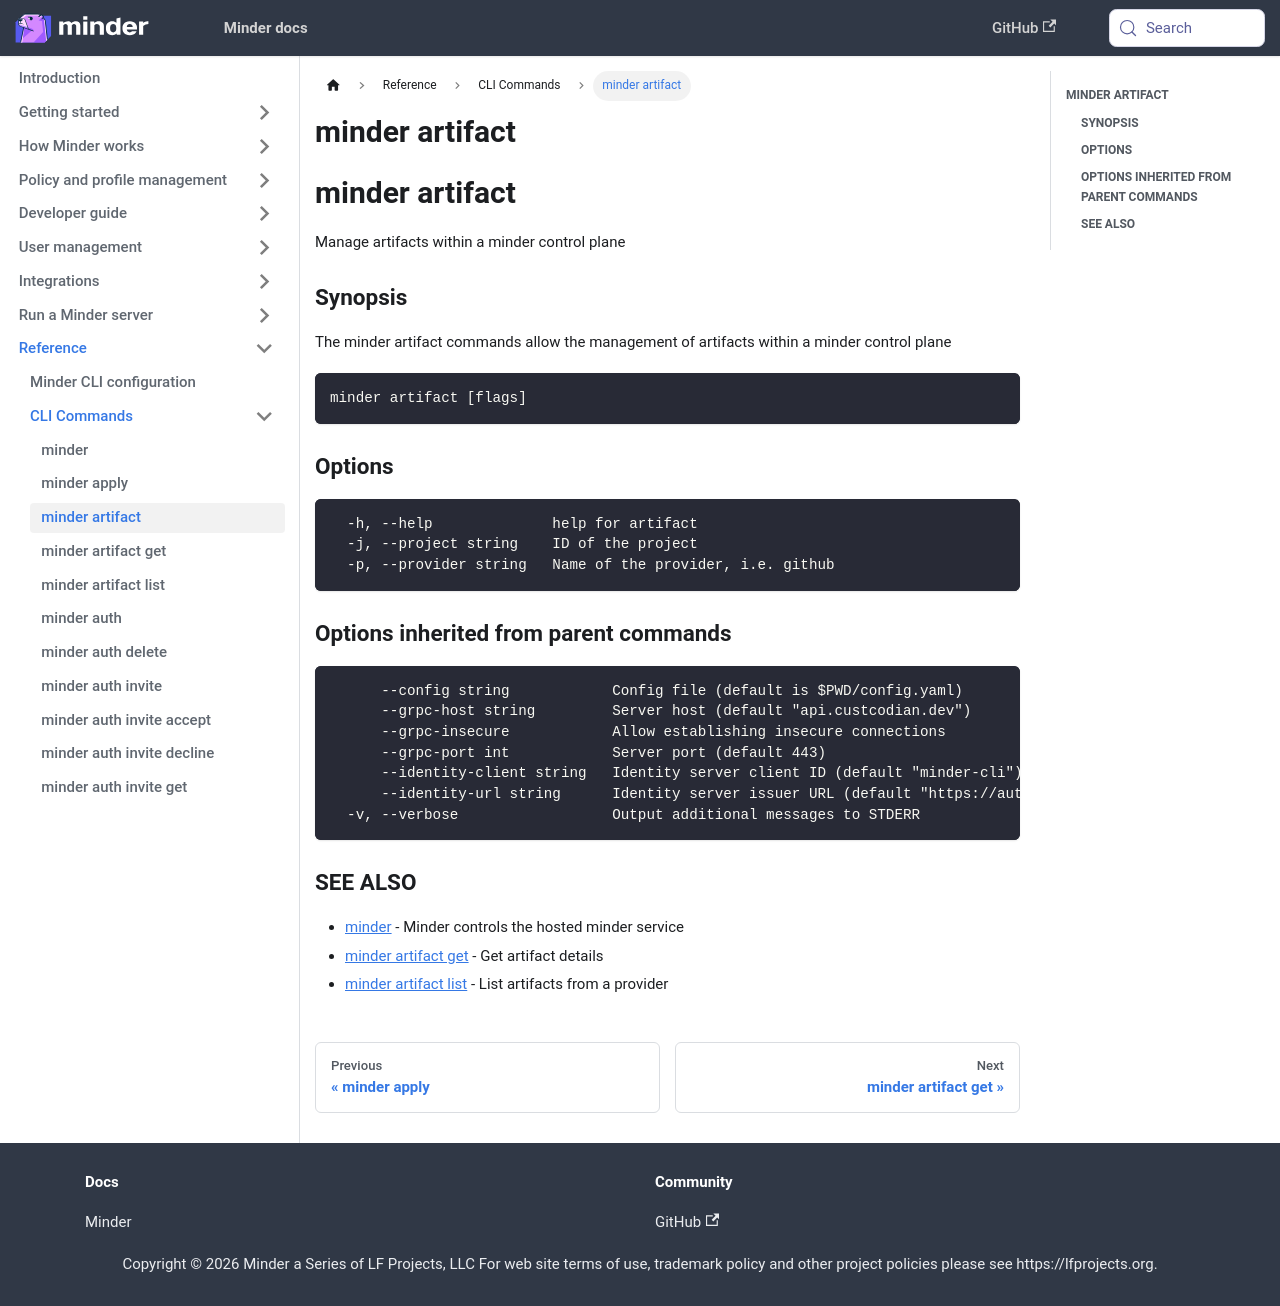

repository: mindersec/minder · page: ref/cli/minder_artifact.html · generator: docusaurus

---
title: minder artifact
---
## minder artifact

Manage artifacts within a minder control plane

### Synopsis

The minder artifact commands allow the management of artifacts within a minder control plane

```
minder artifact [flags]
```

### Options

```
  -h, --help              help for artifact
  -j, --project string    ID of the project
  -p, --provider string   Name of the provider, i.e. github
```

### Options inherited from parent commands

```
      --config string            Config file (default is $PWD/config.yaml)
      --grpc-host string         Server host (default "api.custcodian.dev")
      --grpc-insecure            Allow establishing insecure connections
      --grpc-port int            Server port (default 443)
      --identity-client string   Identity server client ID (default "minder-cli")
      --identity-url string      Identity server issuer URL (default "https://auth.custcodian.dev")
  -v, --verbose                  Output additional messages to STDERR
```

### SEE ALSO

* [minder](minder.md)	 - Minder controls the hosted minder service
* [minder artifact get](minder_artifact_get.md)	 - Get artifact details
* [minder artifact list](minder_artifact_list.md)	 - List artifacts from a provider
